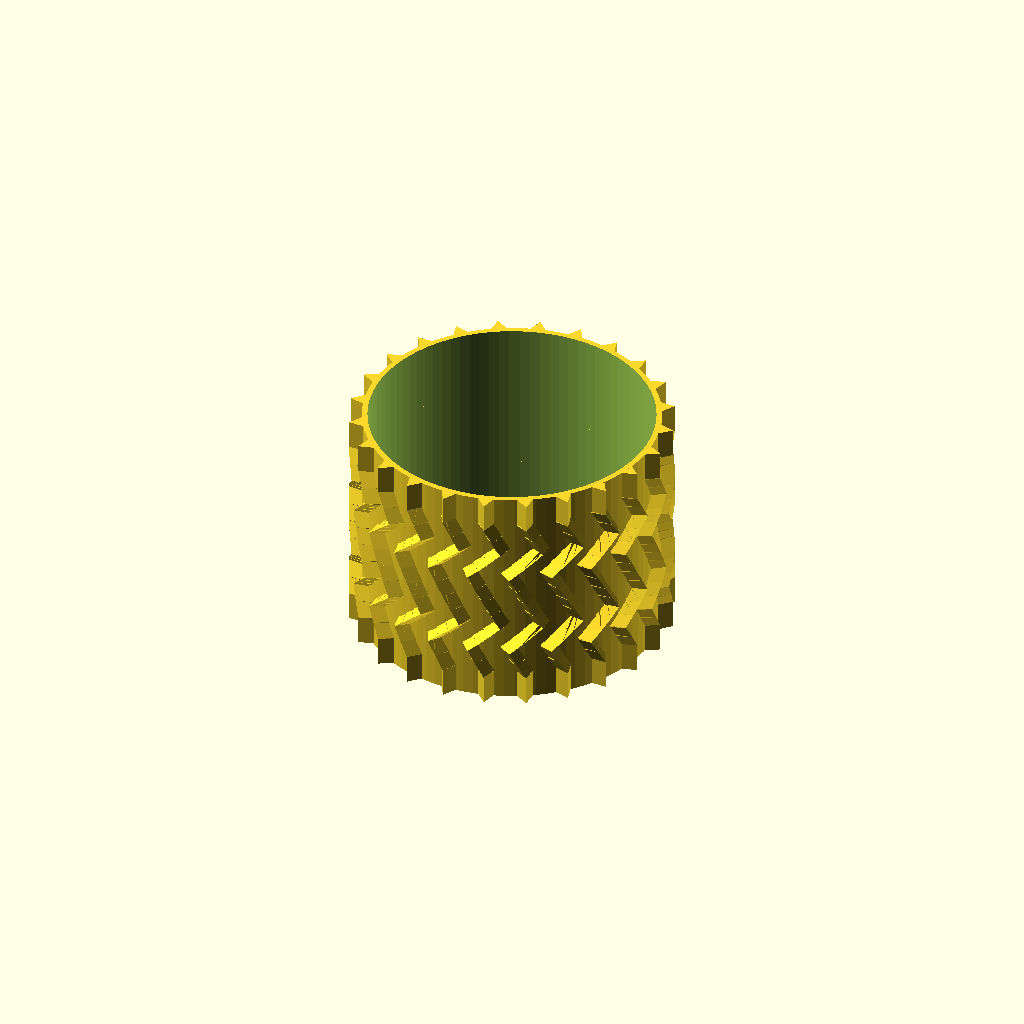
Cell 1 — every parameter at its default value.
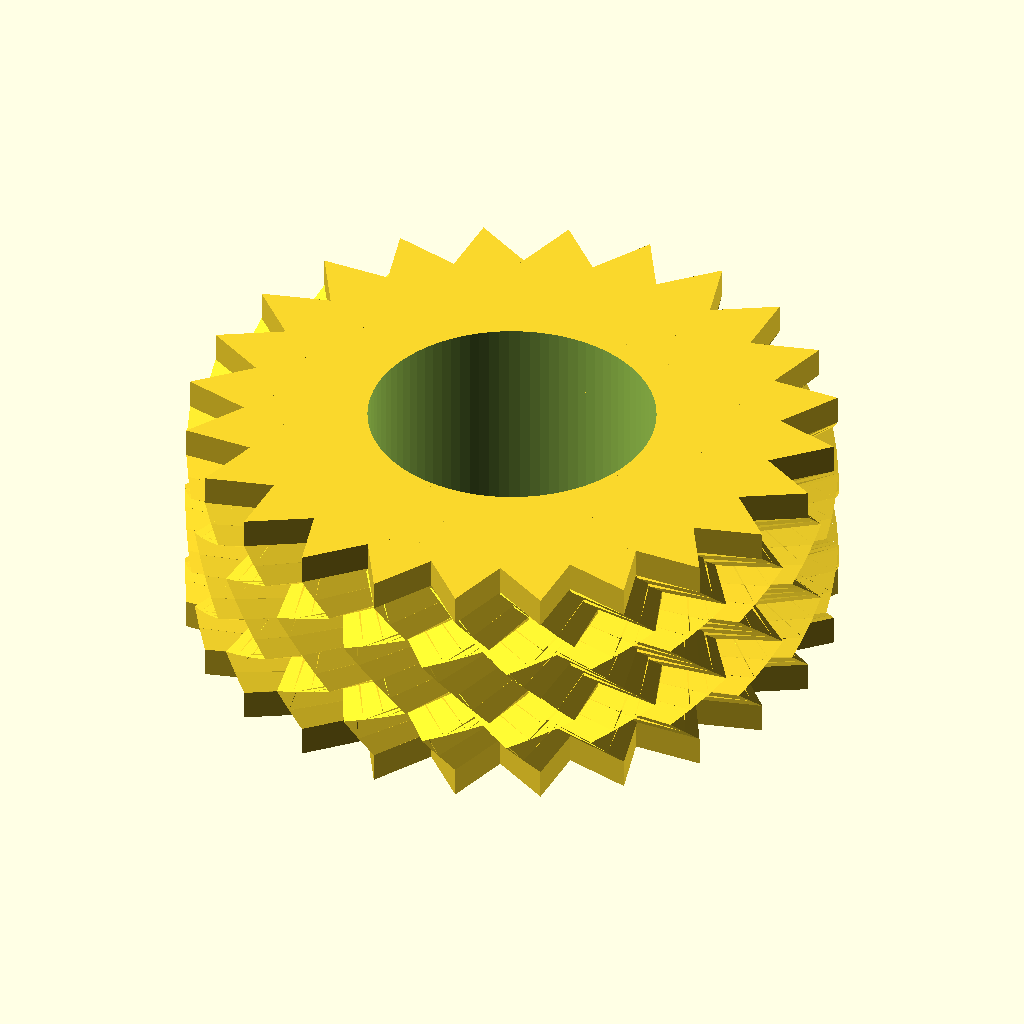
Cell 2: the same model with d_ext = 104.
All cells are drawn from one camera (rotation 55°, 0°, 25°, orthographic, colour scheme Cornfield), so only the parameter changes between them.
The OpenSCAD source (3dprint/scad/tyre_mod.scad):
// to be printed in filaflex or equivalent

$fn=90;

h=38/8;
d_ext=52;
giro=[0,0,-6,6,0,-6,6,0];
helice=[0,6,-12,6,6,-12,6,0];

difference(){
union(){
for (i=[0:15:105])
{
rotate([0,0,i])
for (j=[0:1:7])
{
translate([0,0,h*j])
rotate([0,0,giro[j]])
linear_extrude(height=h,twist=helice[j])
circle(d=d_ext,$fn=3);
}
}
cylinder(d=47.8,h=38);
}
translate([0,0,-1])cylinder(d=46,h=40);
}
Parameter table extracted from the source (name, type, default, range or options):
d_ext: number, default 52
